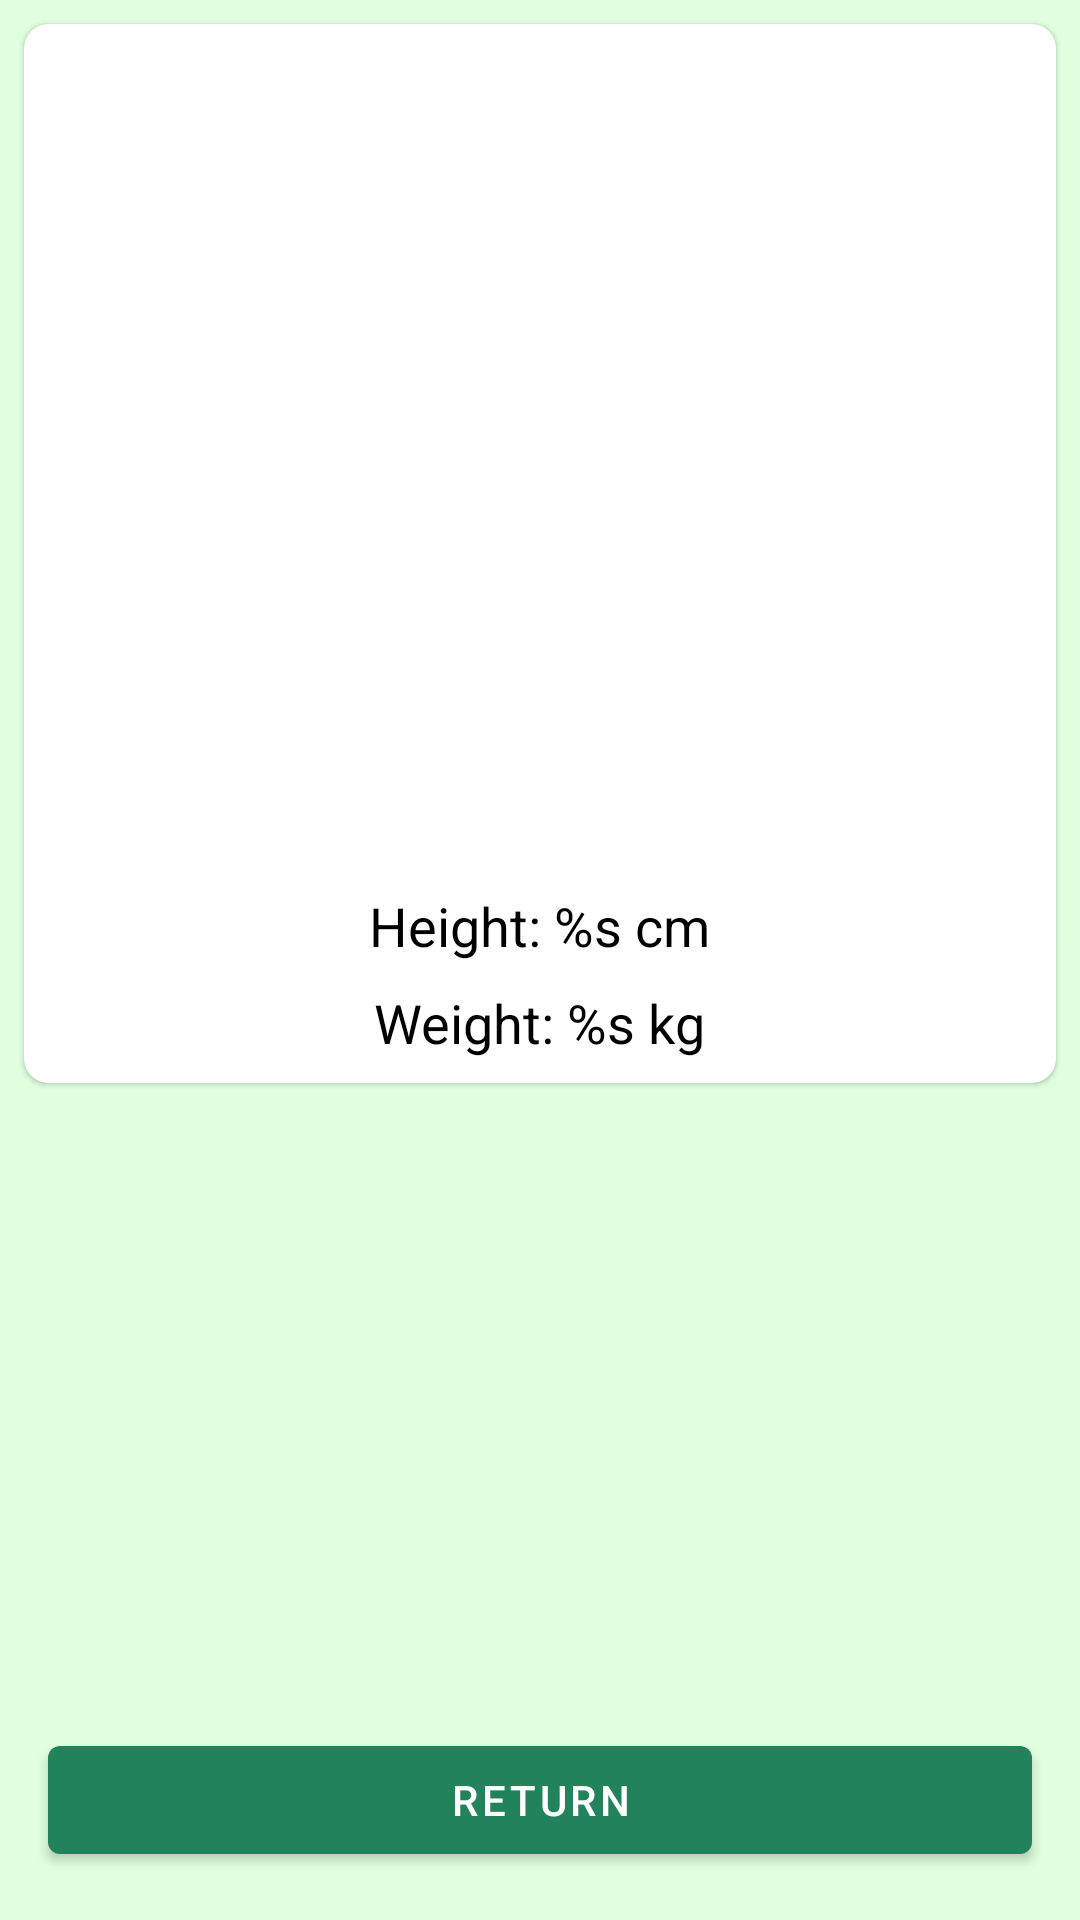

Android layout source for this screen:
<!-- AndroidManifest.xml: application theme Theme.PokemonApp2023 -->
<!-- res/layout/fragment_detail.xml -->
<?xml version="1.0" encoding="utf-8"?>
<ScrollView xmlns:android="http://schemas.android.com/apk/res/android"
    xmlns:app="http://schemas.android.com/apk/res-auto"
    xmlns:tools="http://schemas.android.com/tools"
    android:layout_width="match_parent"
    android:layout_height="match_parent"
    android:fillViewport="true">

    <androidx.constraintlayout.widget.ConstraintLayout
        android:layout_width="match_parent"
        android:layout_height="wrap_content"
        android:background="@color/bg_for_details">

        <com.google.android.material.card.MaterialCardView
            android:id="@+id/detailsCard"
            android:layout_width="match_parent"
            android:layout_height="wrap_content"
            android:layout_margin="8dp"
            android:elevation="2dp"
            android:visibility="visible"
            app:cardCornerRadius="8dp"
            app:layout_constraintBottom_toTopOf="@+id/back_button"
            app:layout_constraintEnd_toEndOf="parent"
            app:layout_constraintStart_toStartOf="parent"
            app:layout_constraintTop_toTopOf="parent"
            app:layout_constraintVertical_chainStyle="spread_inside">

            <LinearLayout
                android:id="@+id/layoutInfo"
                android:layout_width="match_parent"
                android:layout_height="wrap_content"
                android:layout_margin="8dp"
                android:gravity="center"
                android:orientation="vertical">

                <TextView
                    android:id="@+id/nameTextView"
                    android:layout_width="wrap_content"
                    android:layout_height="wrap_content"
                    android:layout_marginTop="8dp"
                    android:textAllCaps="true"
                    android:textColor="@android:color/black"
                    android:textSize="24sp"
                    android:textStyle="bold"
                    tools:text="Pikachu" />

                <ImageView
                    android:id="@+id/imageView"
                    android:layout_width="200dp"
                    android:layout_height="200dp"
                    android:layout_marginTop="8dp"
                    android:adjustViewBounds="true"
                    android:contentDescription="@string/sprite_image"
                    tools:srcCompat="@tools:sample/avatars" />

                <TextView
                    android:id="@+id/heightText"
                    android:layout_width="wrap_content"
                    android:layout_height="wrap_content"
                    android:layout_marginTop="32dp"
                    android:text="@string/height"
                    android:textColor="@android:color/black"
                    android:textSize="18sp"
                    app:layout_constraintEnd_toEndOf="parent"
                    app:layout_constraintStart_toStartOf="parent"
                    app:layout_constraintTop_toBottomOf="@+id/imageView"
                    tools:text="Height: 100 cm" />

                <TextView
                    android:id="@+id/weightText"
                    android:layout_width="wrap_content"
                    android:layout_height="wrap_content"
                    android:layout_marginTop="8dp"
                    android:text="@string/weight"
                    android:textColor="@android:color/black"
                    android:textSize="18sp"
                    app:layout_constraintEnd_toEndOf="parent"
                    app:layout_constraintStart_toStartOf="parent"
                    app:layout_constraintTop_toBottomOf="@+id/heightText"
                    tools:text="Weight: 1kg" />

                <LinearLayout
                    android:layout_width="wrap_content"
                    android:layout_height="wrap_content"
                    android:orientation="horizontal">

                    <com.google.android.material.chip.ChipGroup
                        android:id="@+id/chipGroup"
                        android:layout_width="wrap_content"
                        android:layout_height="wrap_content"
                        android:layout_gravity="center">

                    </com.google.android.material.chip.ChipGroup>

                </LinearLayout>

            </LinearLayout>

        </com.google.android.material.card.MaterialCardView>

        <com.google.android.material.button.MaterialButton
            android:id="@+id/back_button"
            android:layout_width="match_parent"
            android:layout_height="wrap_content"
            android:layout_margin="16dp"
            android:text="@string/back_btn"
            app:layout_constraintBottom_toBottomOf="parent"
            app:layout_constraintEnd_toEndOf="parent"
            app:layout_constraintStart_toStartOf="parent"
            app:layout_constraintTop_toBottomOf="@id/detailsCard" />

        <ProgressBar
            android:id="@+id/progress_detail"
            android:layout_width="match_parent"
            android:layout_height="wrap_content"
            android:visibility="gone"
            app:layout_constraintBottom_toBottomOf="parent"
            app:layout_constraintEnd_toEndOf="parent"
            app:layout_constraintStart_toStartOf="parent"
            app:layout_constraintTop_toTopOf="parent" />


    </androidx.constraintlayout.widget.ConstraintLayout>

</ScrollView>
<!-- resources referenced by this layout -->
<resources>
  <color name="bg_for_details">#DFFFDF</color>
  <string name="back_btn">return</string>
  <string name="height">Height: %s cm</string>
  <string name="sprite_image">sprite image</string>
  <string name="weight">Weight: %s kg</string>
  <style name="Theme.PokemonApp2023" parent="Theme.MaterialComponents.DayNight.DarkActionBar">
          
          <item name="colorPrimary">@color/main_color</item>
          <item name="colorPrimaryVariant">@color/main_color</item>
          <item name="colorOnPrimary">@color/white</item>
          
          <item name="android:statusBarColor">?attr/colorPrimaryVariant</item>
          
      </style>
  <color name="main_color">#21825B</color>
  <color name="white">#FFFFFFFF</color>
</resources>
